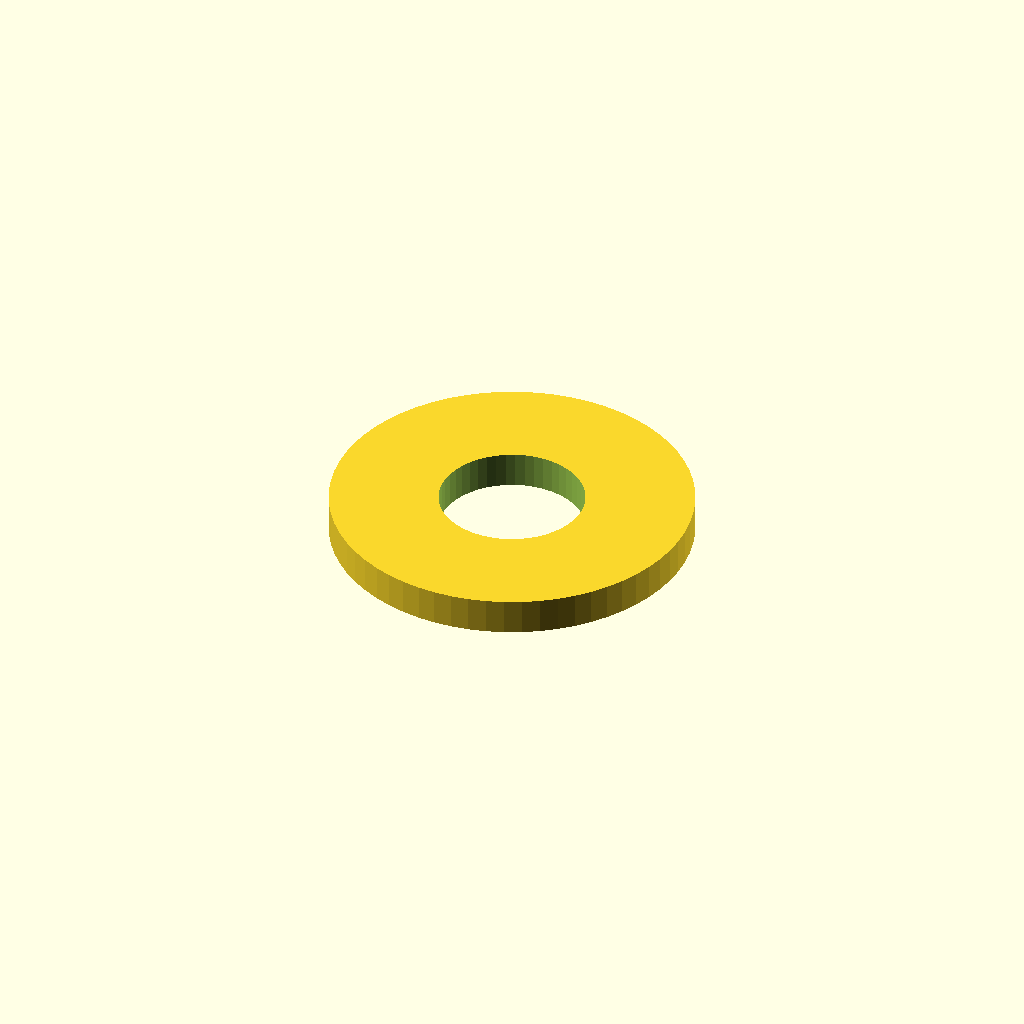
Cell 1 — every parameter at its default value.
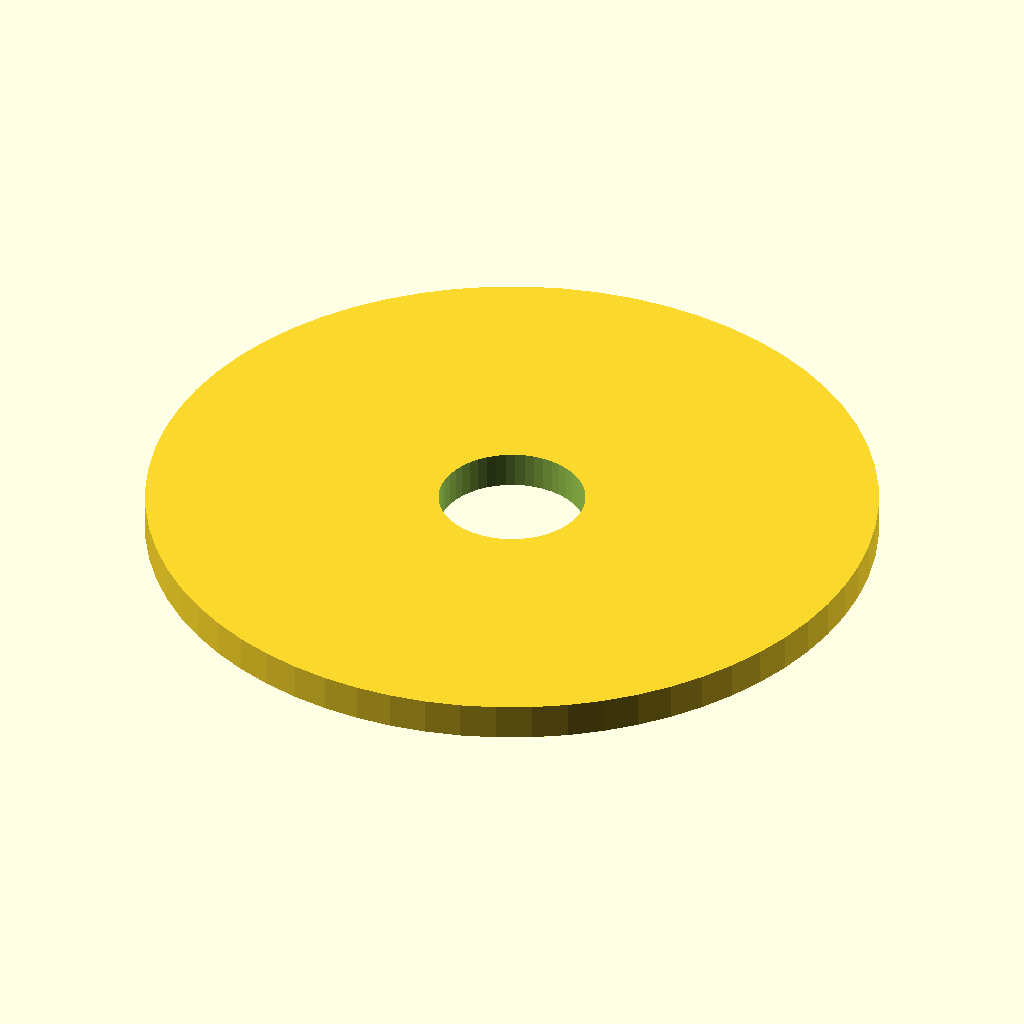
Cell 2: the same model with outer_diameter = 40.
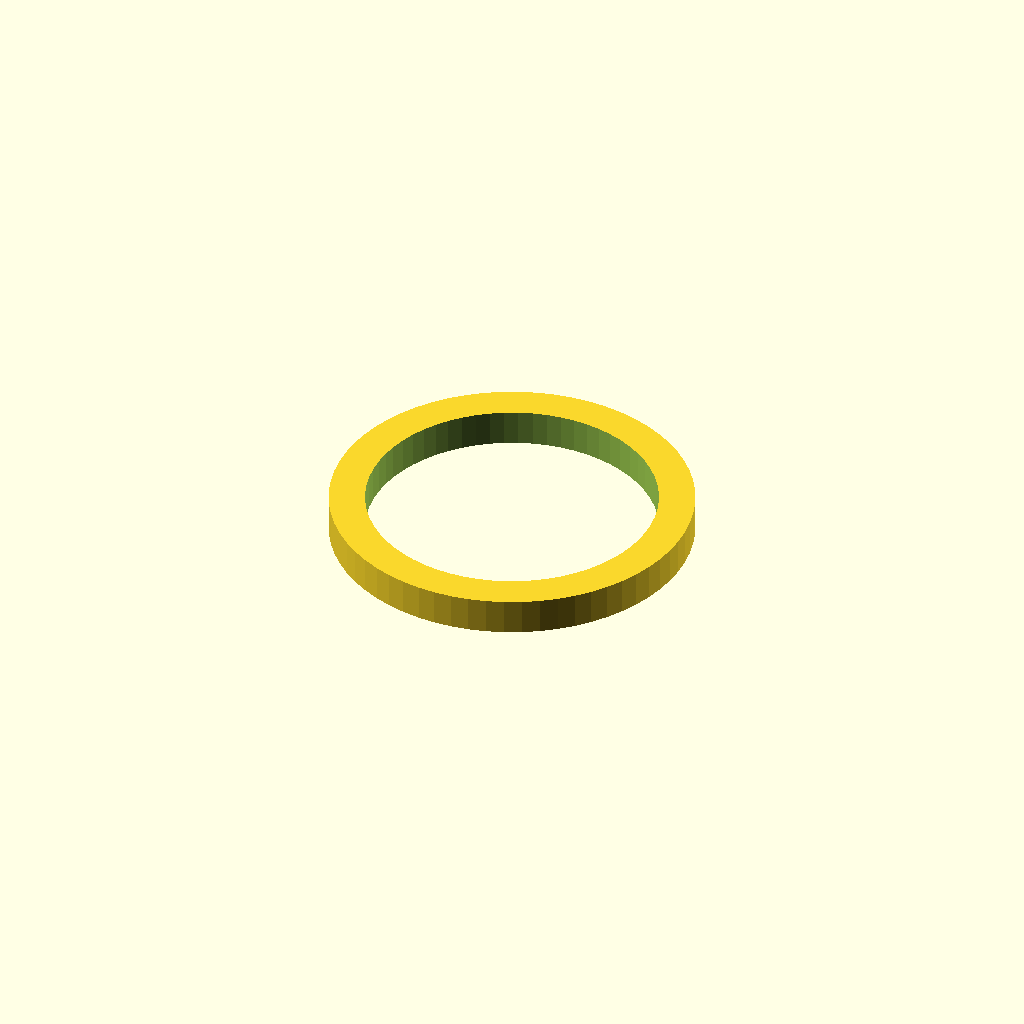
Cell 3 — inner_diameter set to 16, the other parameters unchanged.
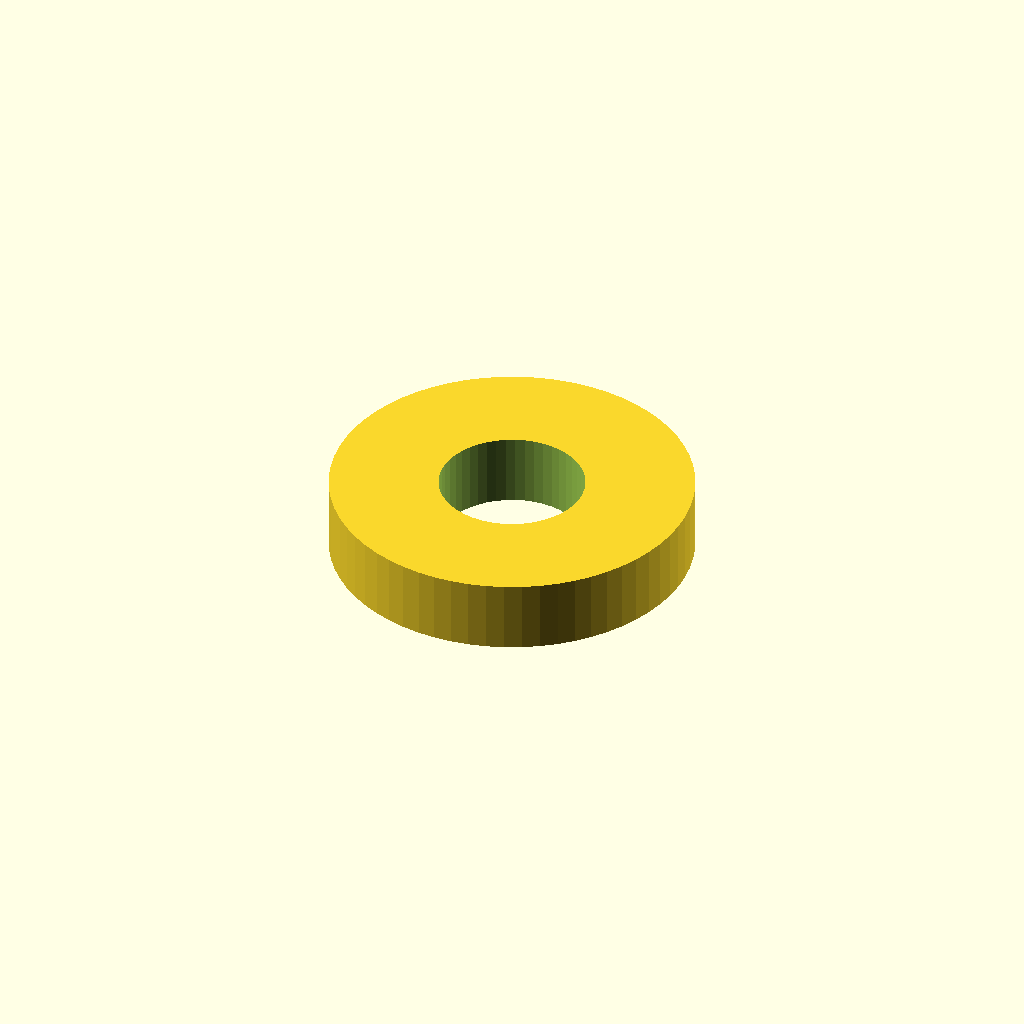
Cell 4 — thickness set to 4, the other parameters unchanged.
One fixed orthographic camera (rotation 55°, 0°, 25°; colour scheme Cornfield) for every cell.
Source of the model, cad_knowledge/examples/washer.scad:
// Example: Simple washer / spacer
// Part type: washer
// Use case: "washer", "spacer", "shim", "flat ring"

include <agentscad_std.scad>;

outer_diameter = 20;
inner_diameter = 8;
thickness = 2;

module generated_part() {
  difference() {
    cylinder(h = thickness, d = outer_diameter, center = true, $fn = 64);
    fit_hole(h = thickness + 1, d = inner_diameter);
  }
}

generated_part();
Parameter table extracted from the source (name, type, default, range or options):
outer_diameter: number, default 20
inner_diameter: number, default 8
thickness: number, default 2
